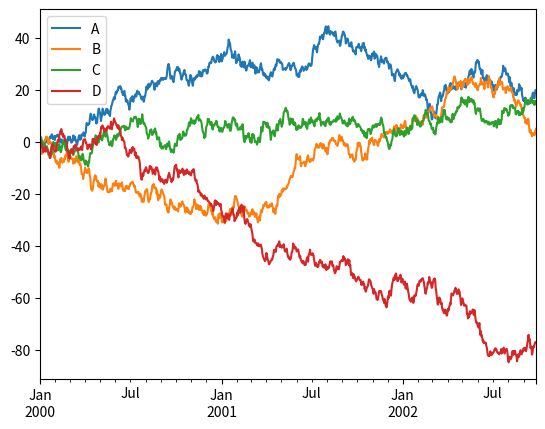

Recreate this plot in Python.
import matplotlib.pyplot as plt 
import pandas as pd 
import numpy as np 
  
ts = pd.Series(np.random.randn(1000), index = pd.date_range( 
                                '1/1/2000', periods = 1000)) 
  
df = pd.DataFrame(np.random.randn(1000, 4),  
   index = ts.index, columns = list('ABCD')) 
  
df = df.cumsum() 
plt.figure() 
df.plot() 
plt.show() 

